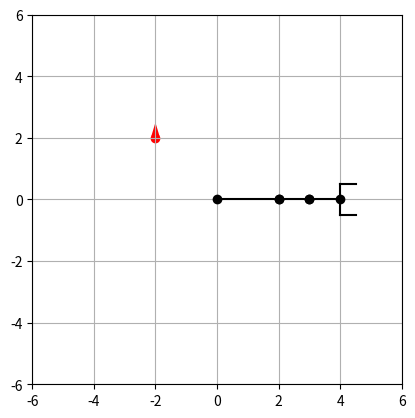

This figure's Python source:
import numpy as np
import matplotlib.pyplot as plt
import matplotlib.animation as animation

link_lengths = np.array([2, 1, 1])
n_dof = len(link_lengths)


def fk(joint_positions):
    thetas = np.cumsum(joint_positions)
    xs = np.cumsum(np.cos(thetas) * link_lengths)
    ys = np.cumsum(np.sin(thetas) * link_lengths)
    return xs, ys, thetas


def Jacobian(joint_positions):
    thetas = np.cumsum(joint_positions)
    J_x = np.cumsum(-(np.sin(thetas) * link_lengths)[::-1])[::-1]
    J_y = np.cumsum((np.cos(thetas) * link_lengths)[::-1])[::-1]
    J_theta = np.ones(len(joint_positions))
    return np.stack([J_x, J_y, J_theta], axis=0)




fig, ax = plt.subplots(1, 1)
current_joint = np.zeros(n_dof)
target_pose = np.array([-2, 2, np.pi / 2])
ax.scatter(target_pose[0], target_pose[1], c='r')
ax.quiver(target_pose[0], target_pose[1], np.cos(target_pose[2]), np.sin(target_pose[2]), angles='uv', scale=2, scale_units='xy', color='r')
xs, ys, thetas = fk(current_joint)

joint_origin = np.zeros(2)
joint_draw = []
for i in range(n_dof):
    joint_draw.append(ax.plot([joint_origin[0], xs[i]], [joint_origin[1], ys[i]], 'o-k'))
    joint_origin = np.array([xs[i], ys[i]])

hand_points = np.array([[0, -0.5],
                        [0, 0.5],
                        [0.5, -0.5],
                        [0.5, 0.5]])
hand_edges = [[0, 1], [0, 2], [1, 3]]

hand_cos = np.cos(thetas[-1])
hand_sin = np.sin(thetas[-1])
hand_R = np.array([[hand_cos, -hand_sin],
                   [hand_sin, hand_cos]])
hand_points = hand_points @ hand_R.T
hand_points[:, 0] += xs[-1]
hand_points[:, 1] += ys[-1]
hand_draw = []
for i in range(len(hand_edges)):
    hand_draw.append(ax.plot(hand_points[hand_edges[i], 0], hand_points[hand_edges[i], 1], 'k'))

ax.set_xlim([-6, 6])
ax.set_ylim([-6, 6])
ax.set_aspect('equal')
ax.grid()


def update(frame):
    global current_joint
    xs, ys, thetas = fk(current_joint)
    current_pose = np.array([xs[-1], ys[-1], thetas[-1]])
    J = Jacobian(current_joint)
    lmbda = 0.01
    q_delta = np.linalg.inv(J.T @ J + lmbda * np.eye(n_dof)) @ J.T @ (target_pose - current_pose)
    current_joint += q_delta * 0.01

    joint_origin = np.zeros(2)
    for i in range(n_dof):
        joint_draw[i][0].set_xdata([joint_origin[0], xs[i]])
        joint_draw[i][0].set_ydata([joint_origin[1], ys[i]])
        joint_origin = np.array([xs[i], ys[i]])

    hand_points = np.array([[0, -0.5],
                            [0, 0.5],
                            [0.5, -0.5],
                            [0.5, 0.5]])
    hand_edges = [[0, 1], [0, 2], [1, 3]]

    hand_cos = np.cos(thetas[-1])
    hand_sin = np.sin(thetas[-1])
    hand_R = np.array([[hand_cos, -hand_sin],
                       [hand_sin, hand_cos]])
    hand_points = hand_points @ hand_R.T
    hand_points[:, 0] += xs[-1]
    hand_points[:, 1] += ys[-1]
    for i in range(len(hand_edges)):
        hand_draw[i][0].set_xdata([hand_points[hand_edges[i], 0]])
        hand_draw[i][0].set_ydata([hand_points[hand_edges[i], 1]])
    return joint_draw + hand_draw


ani = animation.FuncAnimation(fig=fig, func=update, frames=1000, interval=30)
# f = r"animation.gif"
# writergif = animation.PillowWriter(fps=30)
# ani.save(f, writer=writergif)
plt.show()
